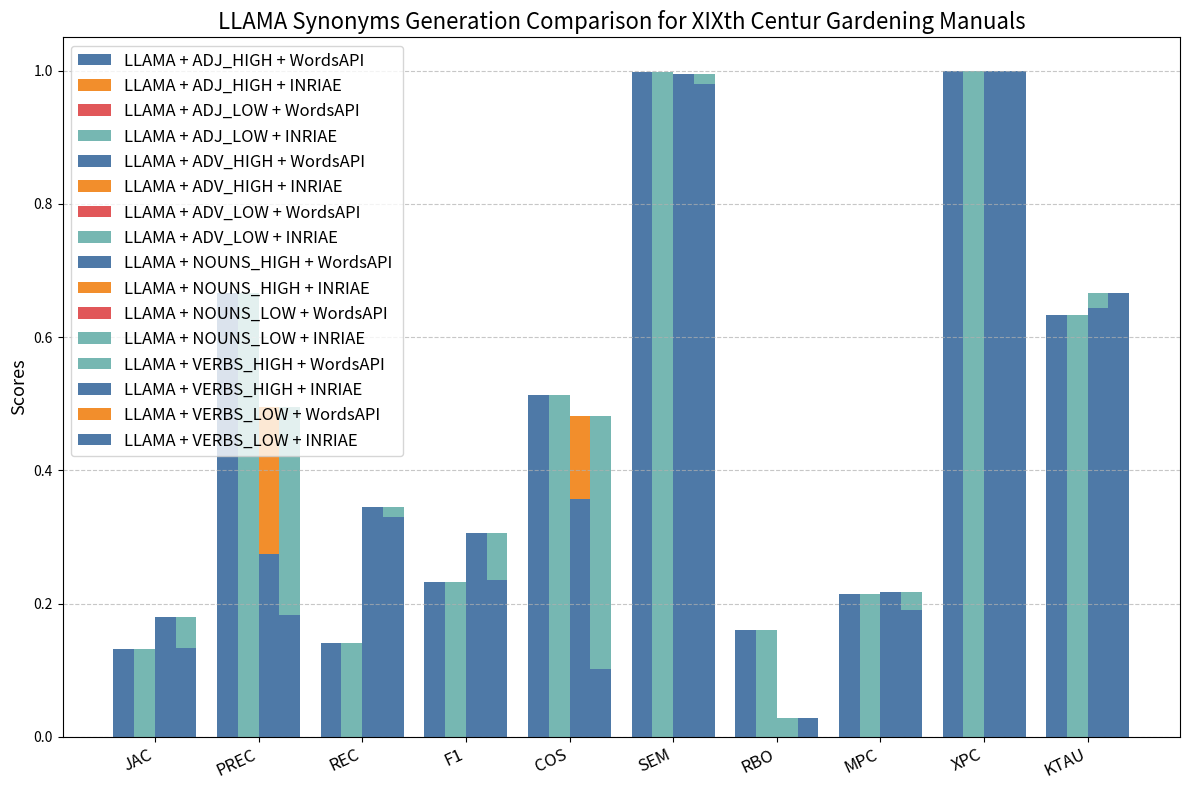

Generate this figure with matplotlib:
import matplotlib.pyplot as plt
import numpy as np

# Data for the results
categories = [
    "JAC", "PREC", "REC", "F1",
    "COS", "SEM", "RBO",
    "MPC", "XPC", "KTAU"
]

llama_adjs_open_high = [0.1318, 0.6665, 0.1411, 0.2329, 0.5137, 0.9977, 0.1608, 0.2142, 1.0000, 0.6332]
llama_adjs_pay_high = [0.1318, 0.6665, 0.1411, 0.2329, 0.5137, 0.9977, 0.1608, 0.2142, 1.0000, 0.6332]

llama_adjs_open_low = [0.1318, 0.6665, 0.1411, 0.2329, 0.5137, 0.9977, 0.1608, 0.2142, 1.0000, 0.6332]
llama_adjs_pay_low = [0.1318, 0.6665, 0.1411, 0.2329, 0.5137, 0.9977, 0.1608, 0.2142, 1.0000, 0.6332]

llama_advs_open_high = [0.0783, 0.4956, 0.0851, 0.1453, 0.4808, 0.9912, 0.0050, 0.1826, 1.0000, 0.6204]
llama_advs_pay_high = [0.0783, 0.4956, 0.0851, 0.1453, 0.4808, 0.9912, 0.0050, 0.1826, 1.0000, 0.6204]

llama_advs_open_low = [0.0783, 0.4956, 0.0851, 0.1453, 0.4808, 0.9912, 0.0050, 0.1826, 1.0000, 0.6204]
llama_advs_pay_low = [0.0783, 0.4956, 0.0851, 0.1453, 0.4808, 0.9912, 0.0050, 0.1826, 1.0000, 0.6204]

llama_nouns_open_high = [0.1802, 0.2738, 0.3452, 0.3054, 0.3565, 0.9943, 0.0002, 0.2170, 1.0000, 0.6437]
llama_nouns_pay_high = [0.1802, 0.2738, 0.3452, 0.3054, 0.3565, 0.9943, 0.0002, 0.2170, 1.0000, 0.6437]

llama_nouns_open_low = [0.1802, 0.2738, 0.3452, 0.3054, 0.3565, 0.9943, 0.0002, 0.2170, 1.0000, 0.6437]
llama_nouns_pay_low = [0.1802, 0.2738, 0.3452, 0.3054, 0.3565, 0.9943, 0.0002, 0.2170, 1.0000, 0.6437]

llama_verbs_open_high = [0.1331, 0.1823, 0.3302, 0.2349, 0.1019, 0.9803, 0.0283, 0.1907, 1.0000, 0.6664]
llama_verbs_pay_high = [0.1802, 0.2738, 0.3452, 0.3054, 0.3565, 0.9943, 0.0002, 0.2170, 1.0000, 0.6437]

llama_verbs_open_low = [0.1331, 0.1823, 0.3302, 0.2349, 0.1019, 0.9803, 0.0283, 0.1907, 1.0000, 0.6664]
llama_verbs_pay_low = [0.1331, 0.1823, 0.3302, 0.2349, 0.1019, 0.9803, 0.0283, 0.1907, 1.0000, 0.6664]

x = np.arange(len(categories))  # Label locations
width = 0.2  # Width of bars

# Define a scientific color palette
colors = ["#4e79a7", "#f28e2c", "#e15759", "#76b7b2","#4e79a7", "#f28e2c", "#e15759", "#76b7b2","#4e79a7", "#f28e2c", "#e15759", "#76b7b2","#76b7b2","#4e79a7", "#f28e2c","#4e79a7"]

# Plotting
fig, ax = plt.subplots(figsize=(12, 8))
ax.bar(x - 1.5 * width, llama_adjs_open_high, width, label="LLAMA + ADJ_HIGH + WordsAPI", color=colors[0])
ax.bar(x - 0.5 * width, llama_adjs_pay_high, width, label="LLAMA + ADJ_HIGH + INRIAE ", color=colors[1])

ax.bar(x - 0.5 * width, llama_adjs_open_low, width, label="LLAMA + ADJ_LOW + WordsAPI ", color=colors[2])
ax.bar(x - 0.5 * width, llama_adjs_pay_low, width, label="LLAMA + ADJ_LOW + INRIAE ", color=colors[3])

ax.bar(x + 0.5 * width, llama_advs_open_high, width, label="LLAMA + ADV_HIGH + WordsAPI ", color=colors[4])
ax.bar(x + 0.5 * width, llama_advs_pay_high, width, label="LLAMA + ADV_HIGH + INRIAE ", color=colors[5])

ax.bar(x + 1.5 * width, llama_advs_open_low, width, label="LLAMA + ADV_LOW + WordsAPI", color=colors[6])
ax.bar(x + 1.5 * width, llama_advs_pay_low, width, label="LLAMA + ADV_LOW + INRIAE", color=colors[7])

ax.bar(x + 0.5 * width, llama_nouns_open_high, width, label="LLAMA + NOUNS_HIGH + WordsAPI ", color=colors[8])
ax.bar(x + 0.5 * width, llama_nouns_pay_high, width, label="LLAMA + NOUNS_HIGH + INRIAE ", color=colors[9])

ax.bar(x + 1.5 * width, llama_nouns_open_low, width, label="LLAMA + NOUNS_LOW + WordsAPI", color=colors[10])
ax.bar(x + 1.5 * width, llama_nouns_pay_low, width, label="LLAMA + NOUNS_LOW + INRIAE", color=colors[11])

ax.bar(x + 0.5 * width, llama_verbs_open_high, width, label="LLAMA + VERBS_HIGH + WordsAPI ", color=colors[12])
ax.bar(x + 0.5 * width, llama_verbs_pay_high, width, label="LLAMA + VERBS_HIGH + INRIAE ", color=colors[13])

ax.bar(x + 1.5 * width, llama_verbs_open_low, width, label="LLAMA + VERBS_LOW + WordsAPI", color=colors[14])
ax.bar(x + 1.5 * width, llama_verbs_pay_low, width, label="LLAMA + VERBS_LOW + INRIAE", color=colors[15])

# Labels, title, and legend
ax.set_ylabel("Scores", fontsize=13)
ax.set_title("LLAMA Synonyms Generation Comparison for XIXth Centur Gardening Manuals", fontsize=16)
ax.set_xticks(x)
ax.set_xticklabels(categories, rotation=25, ha="right", fontsize=12)  # Reduced rotation angle
ax.legend(fontsize=12)
ax.grid(axis="y", linestyle="--", alpha=0.7)

plt.tight_layout()
plt.show()

